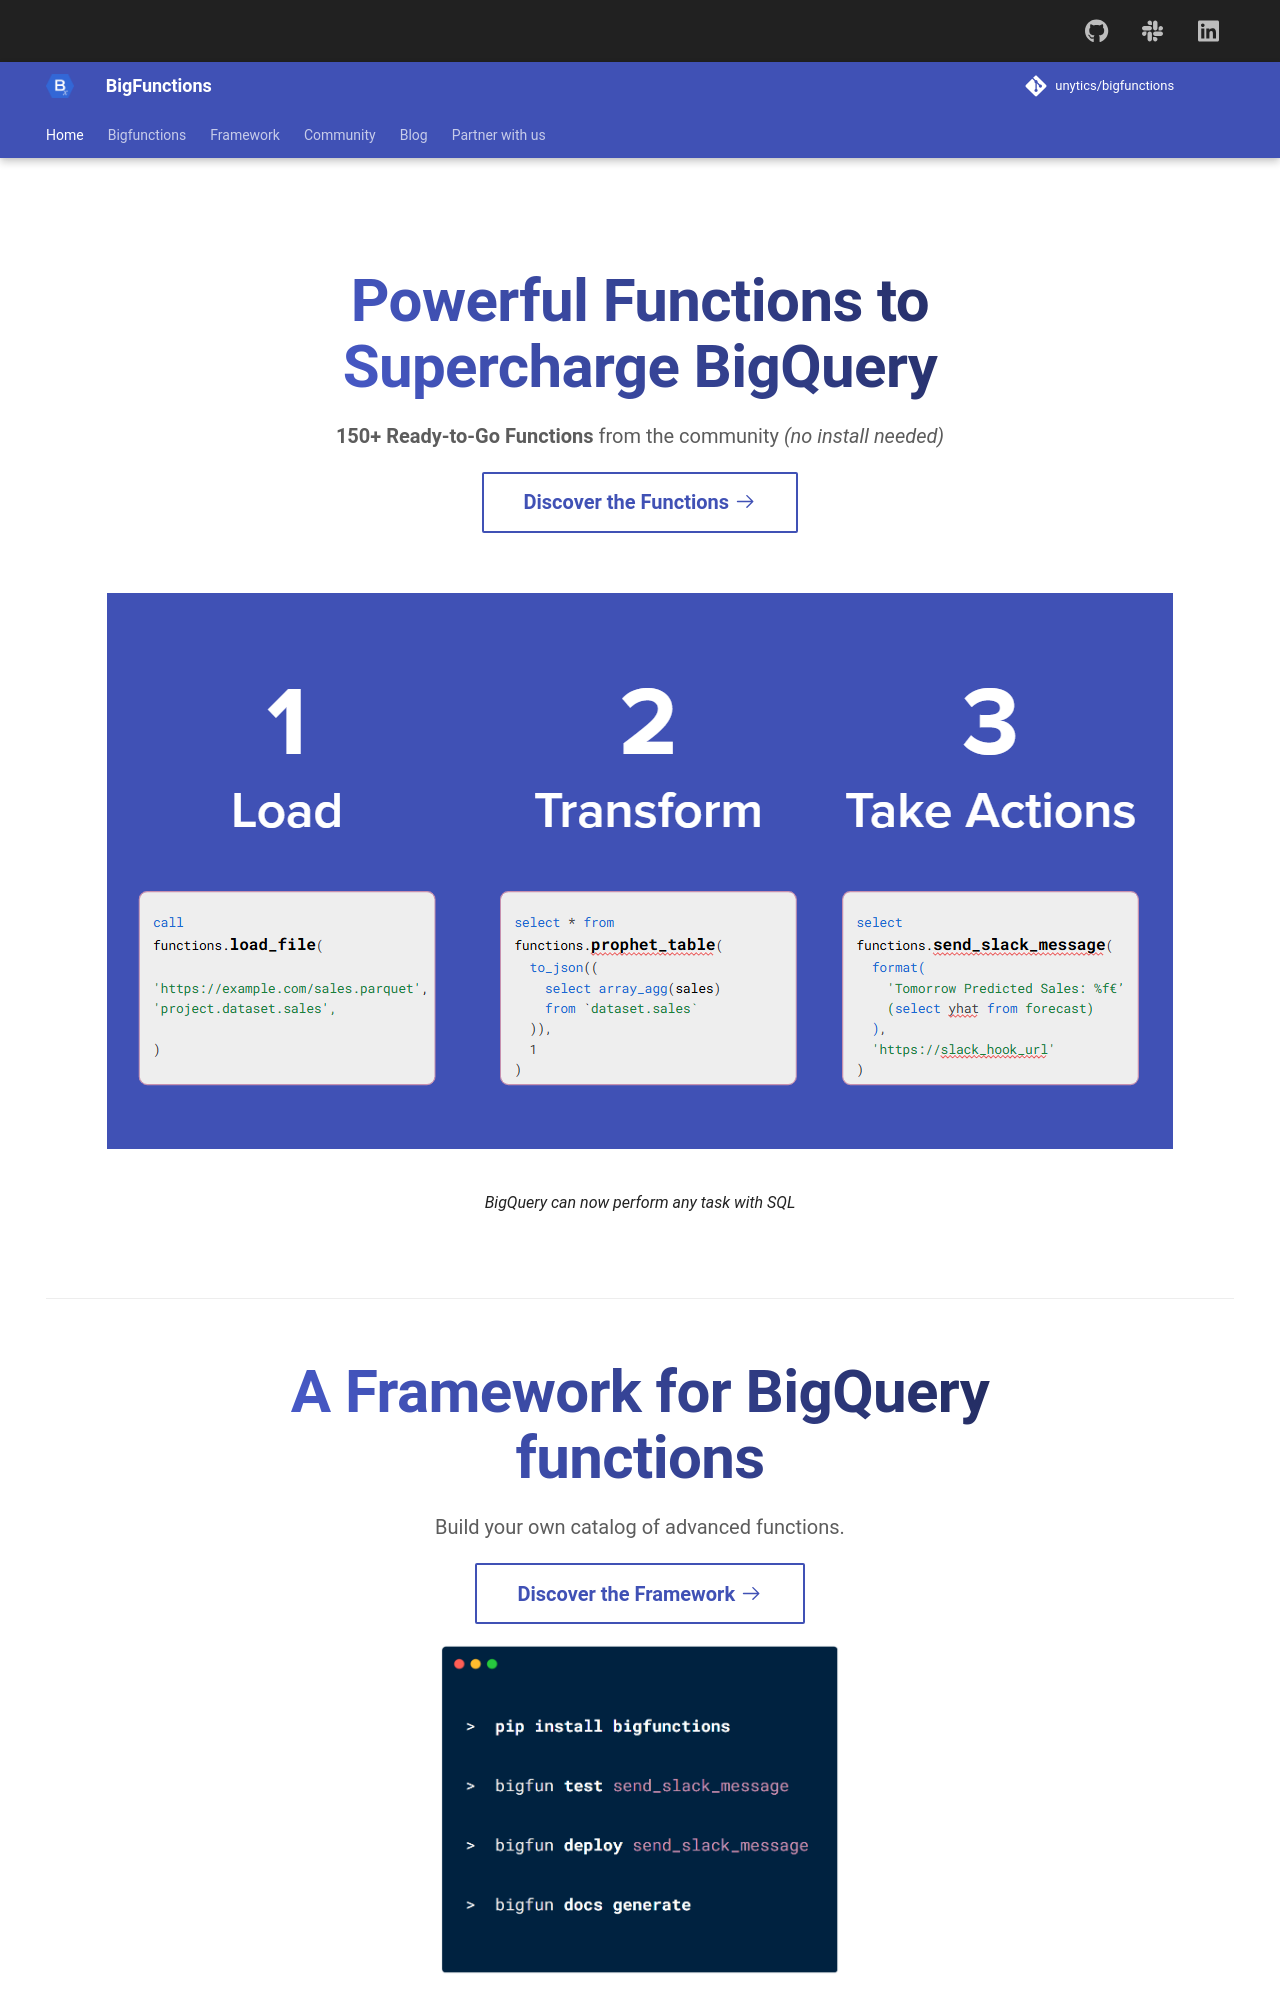

repository: unytics/bigfunctions · page: index.html · generator: mkdocs

---
title: "BigFunctions Supercharge BigQuery"
description: |
  SQL is all you need!
  BigFunctions supercharge BigQuery
  so that you can perform any task with SQL
hide:
  - navigation
  - toc
---


<!------------- POWER OF FUNCTIONS HEADER  ----------->
<div class="hero" markdown>

# Powerful Functions to Supercharge BigQuery

**150+ Ready-to-Go Functions** from the community *(no install needed)*

[Discover the Functions :octicons-arrow-right-24:](bigfunctions/README.md){ .md-button }


</div>


<figure markdown="span">
  ![functions examples](assets/functions.png)
  <figcaption>BigQuery can now perform any task with SQL</figcaption>
</figure>


<br>



---






<!------------- FRAMEWORK  ----------->

<div class="hero" markdown>

# A Framework for BigQuery functions

Build your own catalog of advanced functions.

[Discover the Framework :octicons-arrow-right-24:](framework.md){ .md-button }

![bigfun command line interface](assets/bigfun.png){ style="max-width: 400px; width: 100%" }


</div>


<br>

---


<!------------- THE RISE OF SQL DATA STACK  ----------->

<div class="hero" markdown>
